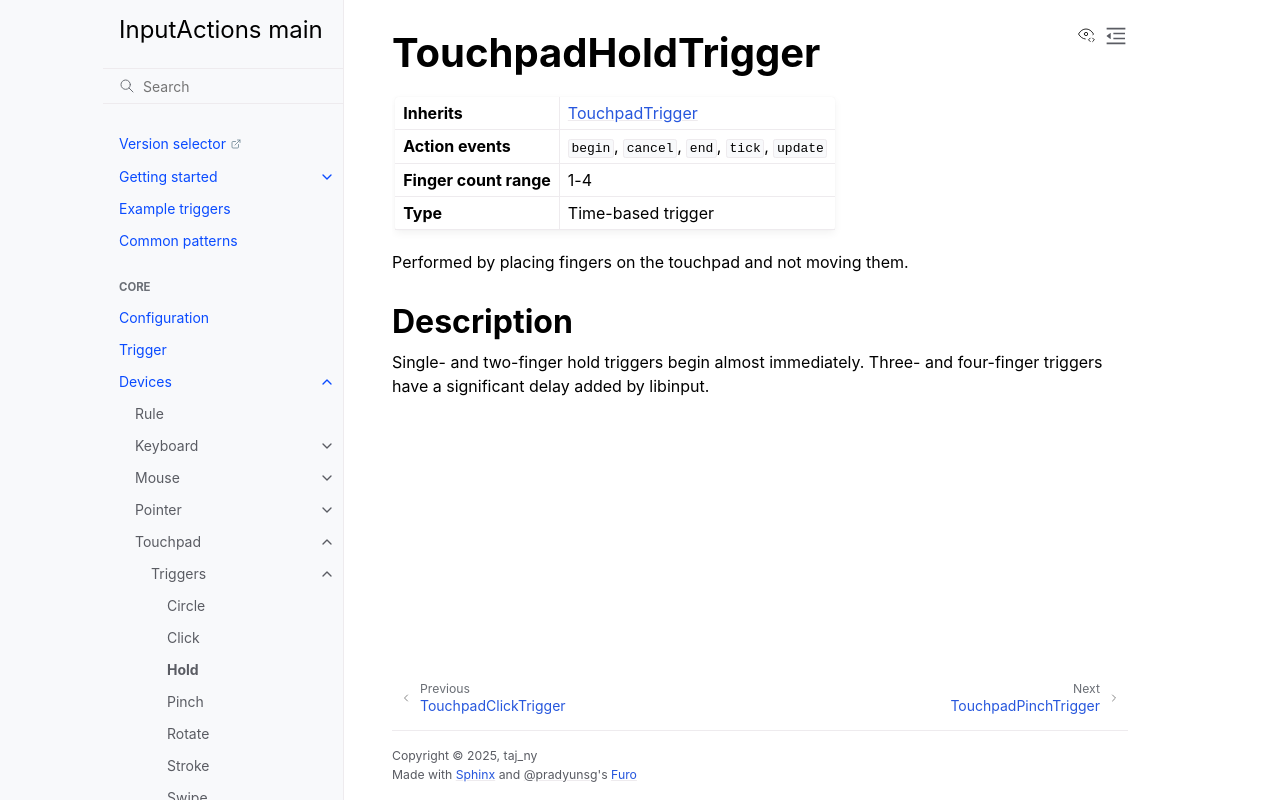

repository: InputActions/wiki · page: main/devices/touchpad/triggers/hold.html · generator: sphinx

# TouchpadHoldTrigger
:::{list-table}
* - **Inherits**
  - [](/devices/touchpad/triggers/index)

* - **Action events**
  - ``begin``, ``cancel``, ``end``, ``tick``, ``update``

* - **Finger count range**
  - 1-4

* - **Type**
  - Time-based trigger
:::

Performed by placing fingers on the touchpad and not moving them.

## Description
Single- and two-finger hold triggers begin almost immediately. Three- and four-finger triggers have a significant delay added by libinput.
